Run: headless pygame with SDL's dummy video driver; simulated clock (each Clock.tick advances the game by its frame time, no real sleeping); random seed 0; keys injected as events and as key.get_pressed() state; mouse plan: one left click at the window centre at the start of phase 2, then a move to the lower-right quarter at the start of phase 3.
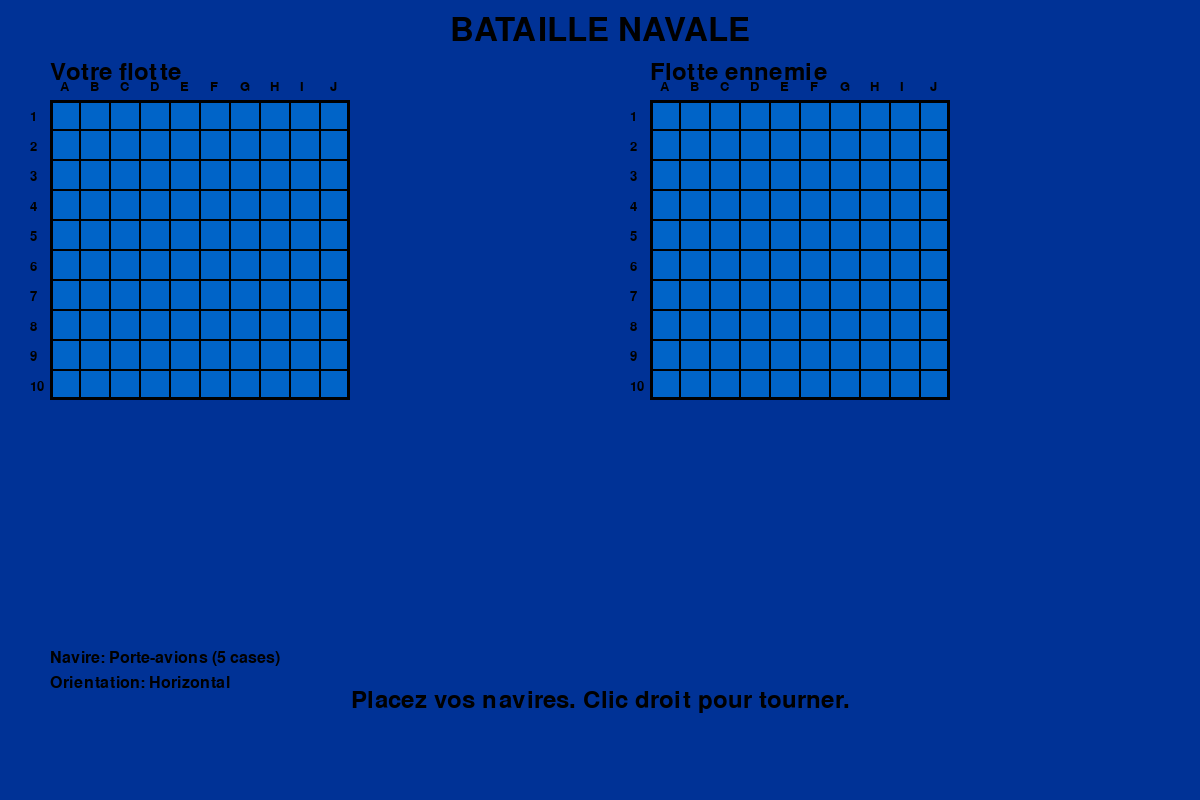
Frame 1 of 4 · flips 1–60 · no input
Frame 2 of 4 · flips 61–180 · clicked the window centre · tapped SPACE, RETURN · held RIGHT (→), D · screen unchanged from frame 1, image omitted
Frame 3 of 4 · flips 181–300 · moved the mouse to the lower-right quarter · held DOWN (↓), S · screen unchanged from frame 2, image omitted
Frame 4 of 4 · flips 301–420 · held LEFT (←), A, UP (↑), W · screen unchanged from frame 3, image omitted

The pygame program that drew these frames:

import pygame
import random
import sys

# Initialisation de Pygame
pygame.init()

# Constantes
LARGEUR = 1200
HAUTEUR = 800
FPS = 60
TAILLE_CASE = 30

# Couleurs
BLANC = (255, 255, 255)
NOIR = (0, 0, 0)
BLEU = (0, 100, 200)
BLEU_FONCE = (0, 50, 150)
ROUGE = (255, 0, 0)
VERT = (0, 255, 0)
GRIS = (128, 128, 128)
GRIS_CLAIR = (200, 200, 200)
JAUNE = (255, 255, 0)
ORANGE = (255, 165, 0)

class Navire:
    def __init__(self, nom, taille, couleur):
        self.nom = nom
        self.taille = taille
        self.couleur = couleur
        self.positions = []
        self.touches = set()
        self.coule = False
        self.horizontal = True
    
    def placer(self, x, y, horizontal=True):
        self.positions = []
        self.horizontal = horizontal
        
        for i in range(self.taille):
            if horizontal:
                self.positions.append((x + i, y))
            else:
                self.positions.append((x, y + i))
    
    def est_touche(self, x, y):
        if (x, y) in self.positions:
            self.touches.add((x, y))
            if len(self.touches) == self.taille:
                self.coule = True
            return True
        return False
    
    def peut_etre_place(self, x, y, horizontal, grille):
        positions_test = []
        
        for i in range(self.taille):
            if horizontal:
                pos_x, pos_y = x + i, y
            else:
                pos_x, pos_y = x, y + i
            
            # Vérifier les limites
            if pos_x < 0 or pos_x >= 10 or pos_y < 0 or pos_y >= 10:
                return False
            
            # Vérifier si la case est libre
            if grille[pos_y][pos_x] != 0:
                return False
            
            positions_test.append((pos_x, pos_y))
        
        # Vérifier qu'aucun navire adjacent
        for pos_x, pos_y in positions_test:
            for dx in [-1, 0, 1]:
                for dy in [-1, 0, 1]:
                    check_x, check_y = pos_x + dx, pos_y + dy
                    if (0 <= check_x < 10 and 0 <= check_y < 10 and 
                        grille[check_y][check_x] != 0):
                        return False
        
        return True

class Grille:
    def __init__(self):
        # 0 = eau, 1 = navire, 2 = touché, 3 = coulé, 4 = raté
        self.cases = [[0 for _ in range(10)] for _ in range(10)]
        self.navires = []
        self.tirs = set()
    
    def ajouter_navire(self, navire):
        self.navires.append(navire)
        for x, y in navire.positions:
            self.cases[y][x] = 1
    
    def tirer(self, x, y):
        if (x, y) in self.tirs:
            return "déjà tiré"
        
        self.tirs.add((x, y))
        
        # Vérifier si un navire est touché
        for navire in self.navires:
            if navire.est_touche(x, y):
                if navire.coule:
                    # Marquer toutes les cases du navire comme coulées
                    for pos_x, pos_y in navire.positions:
                        self.cases[pos_y][pos_x] = 3
                    return "coulé"
                else:
                    self.cases[y][x] = 2
                    return "touché"
        
        # Raté
        self.cases[y][x] = 4
        return "raté"
    
    def tous_navires_coules(self):
        return all(navire.coule for navire in self.navires)
    
    def placement_automatique(self):
        # Types de navires
        types_navires = [
            ("Porte-avions", 5, GRIS),
            ("Croiseur", 4, ROUGE),
            ("Contre-torpilleur", 3, VERT),
            ("Sous-marin", 3, JAUNE),
            ("Torpilleur", 2, ORANGE)
        ]
        
        for nom, taille, couleur in types_navires:
            navire = Navire(nom, taille, couleur)
            place = False
            tentatives = 0
            
            while not place and tentatives < 100:
                x = random.randint(0, 9)
                y = random.randint(0, 9)
                horizontal = random.choice([True, False])
                
                if navire.peut_etre_place(x, y, horizontal, self.cases):
                    navire.placer(x, y, horizontal)
                    self.ajouter_navire(navire)
                    place = True
                
                tentatives += 1

class IA:
    def __init__(self):
        self.mode = "chasse"  # "chasse" ou "destruction"
        self.derniere_touche = None
        self.cibles_potentielles = []
        self.tirs_effectues = set()
    
    def choisir_cible(self, grille_adversaire):
        if self.mode == "chasse":
            return self.chasse_aleatoire()
        else:
            return self.mode_destruction(grille_adversaire)
    
    def chasse_aleatoire(self):
        # Stratégie en damier pour optimiser
        cibles_possibles = []
        
        for y in range(10):
            for x in range(10):
                if (x, y) not in self.tirs_effectues:
                    # Damier: tirer sur les cases où x+y est pair
                    if (x + y) % 2 == 0:
                        cibles_possibles.append((x, y))
        
        # Si plus de cases en damier, prendre n'importe quelle case libre
        if not cibles_possibles:
            for y in range(10):
                for x in range(10):
                    if (x, y) not in self.tirs_effectues:
                        cibles_possibles.append((x, y))
        
        return random.choice(cibles_possibles) if cibles_possibles else None
    
    def mode_destruction(self, grille_adversaire):
        if not self.cibles_potentielles:
            # Chercher autour de la dernière touche
            if self.derniere_touche:
                x, y = self.derniere_touche
                directions = [(0, 1), (0, -1), (1, 0), (-1, 0)]
                
                for dx, dy in directions:
                    new_x, new_y = x + dx, y + dy
                    if (0 <= new_x < 10 and 0 <= new_y < 10 and 
                        (new_x, new_y) not in self.tirs_effectues):
                        self.cibles_potentielles.append((new_x, new_y))
        
        if self.cibles_potentielles:
            return self.cibles_potentielles.pop(0)
        else:
            # Retourner en mode chasse
            self.mode = "chasse"
            return self.chasse_aleatoire()
    
    def traiter_resultat(self, x, y, resultat):
        self.tirs_effectues.add((x, y))
        
        if resultat == "touché":
            self.mode = "destruction"
            self.derniere_touche = (x, y)
            
            # Ajouter les cases adjacentes aux cibles potentielles
            directions = [(0, 1), (0, -1), (1, 0), (-1, 0)]
            for dx, dy in directions:
                new_x, new_y = x + dx, y + dy
                if (0 <= new_x < 10 and 0 <= new_y < 10 and 
                    (new_x, new_y) not in self.tirs_effectues and
                    (new_x, new_y) not in self.cibles_potentielles):
                    self.cibles_potentielles.append((new_x, new_y))
        
        elif resultat == "coulé":
            self.mode = "chasse"
            self.derniere_touche = None
            self.cibles_potentielles = []

class JeuBatailleNavale:
    def __init__(self):
        self.ecran = pygame.display.set_mode((LARGEUR, HAUTEUR))
        pygame.display.set_caption("Bataille Navale")
        self.horloge = pygame.time.Clock()
        
        # Grilles
        self.grille_joueur = Grille()
        self.grille_ia = Grille()
        
        # IA
        self.ia = IA()
        
        # État du jeu
        self.phase = "placement"  # "placement", "jeu", "fin"
        self.tour_joueur = True
        self.navire_en_placement = None
        self.navires_a_placer = [
            ("Porte-avions", 5, GRIS),
            ("Croiseur", 4, ROUGE),
            ("Contre-torpilleur", 3, VERT),
            ("Sous-marin", 3, JAUNE),
            ("Torpilleur", 2, ORANGE)
        ]
        self.index_navire_actuel = 0
        self.orientation_horizontale = True
        
        # Interface
        self.font = pygame.font.Font(None, 36)
        self.font_petit = pygame.font.Font(None, 24)
        self.font_grand = pygame.font.Font(None, 48)
        
        # Messages
        self.message = "Placez vos navires. Clic droit pour tourner."
        self.temps_message = 0
        
        # Positions des grilles
        self.pos_grille_joueur = (50, 100)
        self.pos_grille_ia = (650, 100)
        
        # Fin de jeu
        self.gagnant = None
        
        # Placement automatique de l'IA
        self.grille_ia.placement_automatique()
        
        # Créer le premier navire à placer
        if self.navires_a_placer:
            nom, taille, couleur = self.navires_a_placer[self.index_navire_actuel]
            self.navire_en_placement = Navire(nom, taille, couleur)
    
    def obtenir_case_grille(self, pos, pos_grille):
        x_souris, y_souris = pos
        x_grille, y_grille = pos_grille
        
        if (x_grille <= x_souris <= x_grille + 10 * TAILLE_CASE and
            y_grille <= y_souris <= y_grille + 10 * TAILLE_CASE):
            
            case_x = (x_souris - x_grille) // TAILLE_CASE
            case_y = (y_souris - y_grille) // TAILLE_CASE
            
            if 0 <= case_x < 10 and 0 <= case_y < 10:
                return case_x, case_y
        
        return None
    
    def placer_navire(self, x, y):
        if (self.navire_en_placement and 
            self.navire_en_placement.peut_etre_place(x, y, self.orientation_horizontale, 
                                                   self.grille_joueur.cases)):
            
            self.navire_en_placement.placer(x, y, self.orientation_horizontale)
            self.grille_joueur.ajouter_navire(self.navire_en_placement)
            
            # Passer au navire suivant
            self.index_navire_actuel += 1
            
            if self.index_navire_actuel < len(self.navires_a_placer):
                nom, taille, couleur = self.navires_a_placer[self.index_navire_actuel]
                self.navire_en_placement = Navire(nom, taille, couleur)
                self.message = f"Placez votre {nom} ({taille} cases)"
            else:
                self.phase = "jeu"
                self.navire_en_placement = None
                self.message = "À vous de jouer! Cliquez sur la grille adverse."
            
            return True
        
        return False
    
    def tir_joueur(self, x, y):
        resultat = self.grille_ia.tirer(x, y)
        
        if resultat == "déjà tiré":
            self.message = "Vous avez déjà tiré ici!"
            self.temps_message = 120
            return False
        
        if resultat == "touché":
            self.message = "Touché!"
        elif resultat == "coulé":
            self.message = "Coulé!"
        else:
            self.message = "Raté!"
            self.tour_joueur = False
        
        self.temps_message = 120
        
        # Vérifier la victoire
        if self.grille_ia.tous_navires_coules():
            self.phase = "fin"
            self.gagnant = "Joueur"
            self.message = "Victoire! Vous avez coulé tous les navires ennemis!"
        
        return True
    
    def tir_ia(self):
        cible = self.ia.choisir_cible(self.grille_joueur)
        
        if cible:
            x, y = cible
            resultat = self.grille_joueur.tirer(x, y)
            self.ia.traiter_resultat(x, y, resultat)
            
            if resultat == "raté":
                self.tour_joueur = True
                self.message = "L'IA a raté!"
            elif resultat == "touché":
                self.message = "L'IA vous a touché!"
            elif resultat == "coulé":
                self.message = "L'IA a coulé un de vos navires!"
            
            self.temps_message = 120
            
            # Vérifier la défaite
            if self.grille_joueur.tous_navires_coules():
                self.phase = "fin"
                self.gagnant = "IA"
                self.message = "Défaite! L'IA a coulé tous vos navires!"
    
    def dessiner_grille(self, grille, pos_x, pos_y, montrer_navires=True):
        # Fond de la grille
        grille_rect = pygame.Rect(pos_x, pos_y, 10 * TAILLE_CASE, 10 * TAILLE_CASE)
        pygame.draw.rect(self.ecran, BLEU, grille_rect)
        
        # Cases
        for y in range(10):
            for x in range(10):
                case_rect = pygame.Rect(pos_x + x * TAILLE_CASE, pos_y + y * TAILLE_CASE,
                                      TAILLE_CASE, TAILLE_CASE)
                
                case_value = grille.cases[y][x]
                couleur_case = BLEU
                
                if case_value == 1 and montrer_navires:  # Navire
                    # Trouver la couleur du navire
                    for navire in grille.navires:
                        if (x, y) in navire.positions:
                            couleur_case = navire.couleur
                            break
                elif case_value == 2:  # Touché
                    couleur_case = ROUGE
                elif case_value == 3:  # Coulé
                    couleur_case = NOIR
                elif case_value == 4:  # Raté
                    couleur_case = BLANC
                
                pygame.draw.rect(self.ecran, couleur_case, case_rect)
                pygame.draw.rect(self.ecran, NOIR, case_rect, 1)
                
                # Symboles
                if case_value == 2:  # Touché
                    pygame.draw.line(self.ecran, BLANC, 
                                   (case_rect.left + 5, case_rect.top + 5),
                                   (case_rect.right - 5, case_rect.bottom - 5), 3)
                    pygame.draw.line(self.ecran, BLANC, 
                                   (case_rect.right - 5, case_rect.top + 5),
                                   (case_rect.left + 5, case_rect.bottom - 5), 3)
                elif case_value == 4:  # Raté
                    pygame.draw.circle(self.ecran, BLEU, case_rect.center, 8)
                    pygame.draw.circle(self.ecran, NOIR, case_rect.center, 8, 2)
        
        # Bordure
        pygame.draw.rect(self.ecran, NOIR, grille_rect, 3)
        
        # Coordonnées
        font_coord = pygame.font.Font(None, 20)
        
        # Lettres (A-J)
        for i in range(10):
            lettre = chr(ord('A') + i)
            texte = font_coord.render(lettre, True, NOIR)
            self.ecran.blit(texte, (pos_x + i * TAILLE_CASE + TAILLE_CASE//2 - 5, pos_y - 20))
        
        # Chiffres (1-10)
        for i in range(10):
            chiffre = str(i + 1)
            texte = font_coord.render(chiffre, True, NOIR)
            self.ecran.blit(texte, (pos_x - 20, pos_y + i * TAILLE_CASE + TAILLE_CASE//2 - 5))
    
    def dessiner_navire_fantome(self, pos_souris):
        if self.navire_en_placement and self.phase == "placement":
            case = self.obtenir_case_grille(pos_souris, self.pos_grille_joueur)
            
            if case:
                x, y = case
                
                # Vérifier si le placement est valide
                valide = self.navire_en_placement.peut_etre_place(
                    x, y, self.orientation_horizontale, self.grille_joueur.cases)
                
                couleur = (0, 255, 0, 100) if valide else (255, 0, 0, 100)
                
                # Dessiner le navire fantôme
                for i in range(self.navire_en_placement.taille):
                    if self.orientation_horizontale:
                        case_x, case_y = x + i, y
                    else:
                        case_x, case_y = x, y + i
                    
                    if 0 <= case_x < 10 and 0 <= case_y < 10:
                        case_rect = pygame.Rect(
                            self.pos_grille_joueur[0] + case_x * TAILLE_CASE,
                            self.pos_grille_joueur[1] + case_y * TAILLE_CASE,
                            TAILLE_CASE, TAILLE_CASE)
                        
                        # Surface transparente
                        surface = pygame.Surface((TAILLE_CASE, TAILLE_CASE))
                        surface.set_alpha(100)
                        surface.fill(couleur[:3])
                        self.ecran.blit(surface, case_rect)
    
    def dessiner_interface(self):
        # Titre
        texte_titre = self.font_grand.render("BATAILLE NAVALE", True, NOIR)
        rect_titre = texte_titre.get_rect(center=(LARGEUR//2, 30))
        self.ecran.blit(texte_titre, rect_titre)
        
        # Titres des grilles
        texte_joueur = self.font.render("Votre flotte", True, NOIR)
        self.ecran.blit(texte_joueur, (self.pos_grille_joueur[0], self.pos_grille_joueur[1] - 40))
        
        texte_ia = self.font.render("Flotte ennemie", True, NOIR)
        self.ecran.blit(texte_ia, (self.pos_grille_ia[0], self.pos_grille_ia[1] - 40))
        
        # Message principal
        if self.temps_message > 0:
            couleur_message = ROUGE if "raté" in self.message.lower() else VERT if "touché" in self.message.lower() else NOIR
            self.temps_message -= 1
        else:
            couleur_message = NOIR
        
        texte_message = self.font.render(self.message, True, couleur_message)
        rect_message = texte_message.get_rect(center=(LARGEUR//2, HAUTEUR - 100))
        self.ecran.blit(texte_message, rect_message)
        
        # Informations de phase
        if self.phase == "placement":
            if self.navire_en_placement:
                info = f"Navire: {self.navire_en_placement.nom} ({self.navire_en_placement.taille} cases)"
                orientation = "Horizontal" if self.orientation_horizontale else "Vertical"
                
                texte_info = self.font_petit.render(info, True, NOIR)
                texte_orientation = self.font_petit.render(f"Orientation: {orientation}", True, NOIR)
                
                self.ecran.blit(texte_info, (50, HAUTEUR - 150))
                self.ecran.blit(texte_orientation, (50, HAUTEUR - 125))
        
        elif self.phase == "jeu":
            tour = "Votre tour" if self.tour_joueur else "Tour de l'IA"
            texte_tour = self.font.render(tour, True, NOIR)
            self.ecran.blit(texte_tour, (LARGEUR//2 - 100, 70))
            
            # Statistiques
            navires_joueur_coules = sum(1 for n in self.grille_joueur.navires if n.coule)
            navires_ia_coules = sum(1 for n in self.grille_ia.navires if n.coule)
            
            stats_joueur = f"Vos navires coulés: {navires_joueur_coules}/5"
            stats_ia = f"Navires ennemis coulés: {navires_ia_coules}/5"
            
            texte_stats_joueur = self.font_petit.render(stats_joueur, True, NOIR)
            texte_stats_ia = self.font_petit.render(stats_ia, True, NOIR)
            
            self.ecran.blit(texte_stats_joueur, (50, 450))
            self.ecran.blit(texte_stats_ia, (650, 450))
        
        elif self.phase == "fin":
            couleur_fin = VERT if self.gagnant == "Joueur" else ROUGE
            texte_fin = self.font_grand.render(f"{self.gagnant} gagne!", True, couleur_fin)
            rect_fin = texte_fin.get_rect(center=(LARGEUR//2, HAUTEUR//2))
            
            # Fond
            fond_rect = rect_fin.inflate(50, 30)
            pygame.draw.rect(self.ecran, BLANC, fond_rect, border_radius=10)
            pygame.draw.rect(self.ecran, couleur_fin, fond_rect, width=3, border_radius=10)
            
            self.ecran.blit(texte_fin, rect_fin)
            
            # Instructions
            texte_recommencer = self.font_petit.render("R: Recommencer | Q: Quitter", True, NOIR)
            rect_recommencer = texte_recommencer.get_rect(center=(LARGEUR//2, HAUTEUR//2 + 50))
            self.ecran.blit(texte_recommencer, rect_recommencer)
    
    def gerer_clic(self, pos, bouton):
        if self.phase == "placement":
            case = self.obtenir_case_grille(pos, self.pos_grille_joueur)
            
            if case and bouton == 1:  # Clic gauche
                x, y = case
                if not self.placer_navire(x, y):
                    self.message = "Placement impossible ici!"
                    self.temps_message = 60
            
            elif bouton == 3:  # Clic droit - changer orientation
                self.orientation_horizontale = not self.orientation_horizontale
                orientation = "horizontal" if self.orientation_horizontale else "vertical"
                self.message = f"Orientation: {orientation}"
                self.temps_message = 60
        
        elif self.phase == "jeu" and self.tour_joueur:
            case = self.obtenir_case_grille(pos, self.pos_grille_ia)
            
            if case and bouton == 1:
                x, y = case
                self.tir_joueur(x, y)
    
    def reinitialiser(self):
        self.__init__()
    
    def dessiner(self):
        self.ecran.fill(BLEU_FONCE)
        
        # Dessiner les grilles
        self.dessiner_grille(self.grille_joueur, *self.pos_grille_joueur, True)
        self.dessiner_grille(self.grille_ia, *self.pos_grille_ia, self.phase == "fin")
        
        # Dessiner le navire fantôme pendant le placement
        if self.phase == "placement":
            self.dessiner_navire_fantome(pygame.mouse.get_pos())
        
        # Interface
        self.dessiner_interface()
        
        pygame.display.flip()
    
    def executer(self):
        en_cours = True
        
        while en_cours:
            for event in pygame.event.get():
                if event.type == pygame.QUIT:
                    en_cours = False
                
                elif event.type == pygame.MOUSEBUTTONDOWN:
                    self.gerer_clic(event.pos, event.button)
                
                elif event.type == pygame.KEYDOWN:
                    if self.phase == "fin":
                        if event.key == pygame.K_r:
                            self.reinitialiser()
                        elif event.key == pygame.K_q:
                            en_cours = False
            
            # Tour de l'IA
            if (self.phase == "jeu" and not self.tour_joueur and 
                self.temps_message <= 0):
                pygame.time.wait(1000)  # Délai pour l'IA
                self.tir_ia()
            
            self.dessiner()
            self.horloge.tick(FPS)
        
        pygame.quit()
        sys.exit()

if __name__ == "__main__":
    jeu = JeuBatailleNavale()
    jeu.executer()
